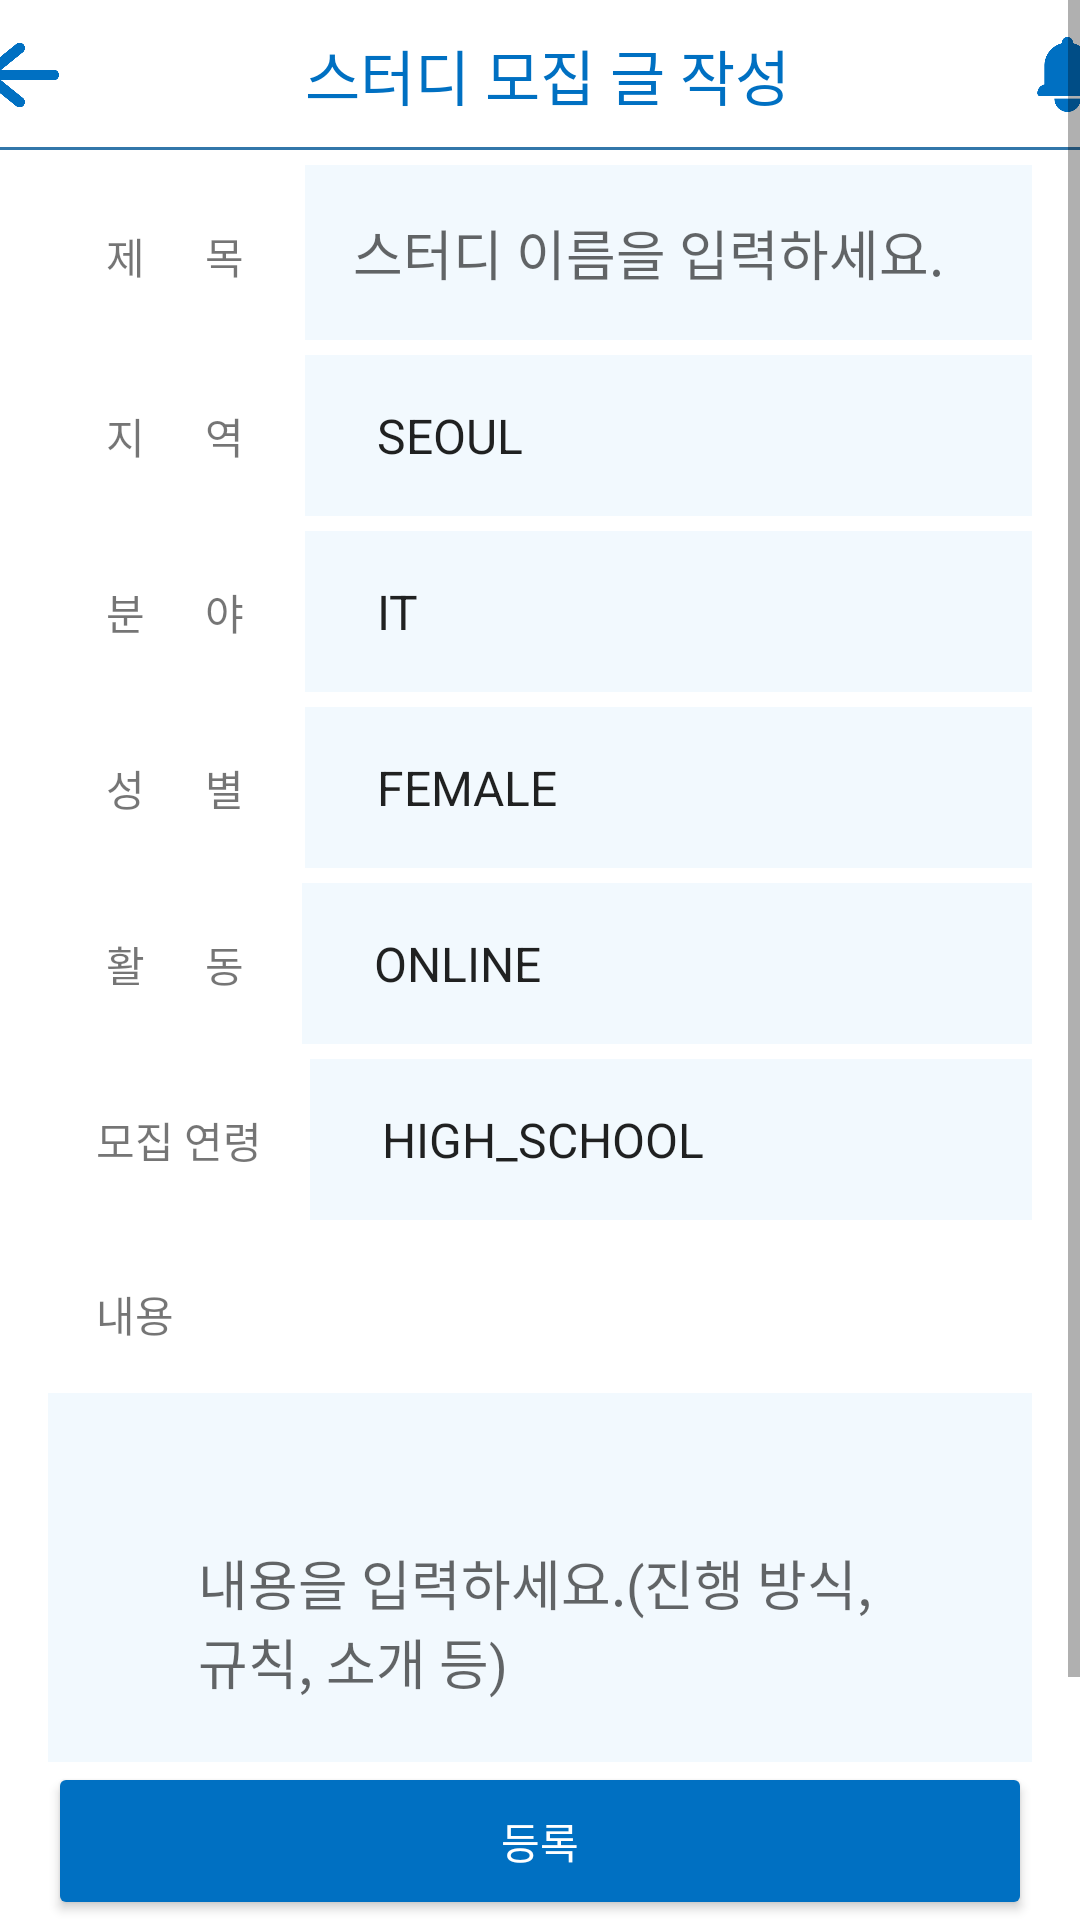

This screen was rendered from an Android layout file. Write that file and the resources it references.
<!-- AndroidManifest.xml: application theme Theme.Studit -->
<!-- res/layout/activity_posting_new.xml -->
<?xml version="1.0" encoding="utf-8"?>
<RelativeLayout xmlns:android="http://schemas.android.com/apk/res/android"
    xmlns:tools="http://schemas.android.com/tools"
    android:layout_width="match_parent"
    android:layout_height="match_parent">

    <ScrollView
        android:layout_width="match_parent"
        android:layout_height="match_parent"
        android:layout_above="@id/post_button"
        tools:context=".posting.PostCreateActivity">

        <LinearLayout
            android:layout_width="match_parent"
            android:layout_height="match_parent"
            android:orientation="vertical">

            <LinearLayout
                android:layout_width="match_parent"
                android:layout_height="wrap_content"
                android:background="@drawable/bottom_border"
                android:gravity="center"
                android:orientation="horizontal">

                <ImageButton
                    android:id="@+id/back"
                    android:layout_width="50dp"
                    android:layout_height="50dp"
                    android:layout_gravity="center"
                    android:backgroundTint="@color/white"
                    android:onClick="onClick"
                    android:scaleType="fitCenter"
                    android:src="@drawable/ic_back" />

                <TextView
                    android:layout_width="wrap_content"
                    android:layout_height="wrap_content"
                    android:layout_gravity="center"
                    android:layout_marginLeft="70dp"
                    android:text="스터디 모집 글 작성"
                    android:textAlignment="center"
                    android:textColor="@color/main_color"
                    android:textSize="20dp" />

                <ImageButton
                    android:id="@+id/alarm"
                    android:layout_width="45dp"
                    android:layout_height="45dp"
                    android:layout_gravity="center"
                    android:layout_marginLeft="70dp"
                    android:backgroundTint="@color/white"
                    android:onClick="onClick"
                    android:scaleType="fitCenter"
                    android:src="@drawable/ic_alarm" />

            </LinearLayout>

            <LinearLayout
                android:layout_width="match_parent"
                android:layout_height="wrap_content"
                android:layout_marginLeft="16dp"
                android:layout_marginRight="16dp"
                android:orientation="horizontal">

                <TextView
                    android:layout_width="wrap_content"
                    android:layout_height="wrap_content"
                    android:layout_marginTop="5dp"
                    android:padding="16dp"
                    android:text=" 제      목 " />

                <EditText
                    android:id="@+id/title_post"
                    android:layout_width="match_parent"
                    android:layout_height="wrap_content"
                    android:layout_marginLeft="1dp"
                    android:layout_marginTop="5dp"
                    android:layout_weight="1"
                    android:background="@color/bg"
                    android:hint="스터디 이름을 입력하세요."
                    android:padding="16dp" />

            </LinearLayout>

            <LinearLayout
                android:layout_width="match_parent"
                android:layout_height="wrap_content"
                android:layout_marginLeft="16dp"
                android:layout_marginRight="16dp"
                android:orientation="horizontal">

                <TextView
                    android:layout_width="wrap_content"
                    android:layout_height="wrap_content"
                    android:layout_marginTop="5dp"
                    android:padding="16dp"
                    android:text=" 지      역 " />

                <Spinner
                    android:id="@+id/region_spinner"
                    android:layout_width="match_parent"
                    android:layout_height="wrap_content"
                    android:layout_marginLeft="1dp"
                    android:layout_marginTop="5dp"
                    android:layout_weight="1"
                    android:background="@color/bg"
                    android:entries="@array/region"
                    android:padding="16dp" />

            </LinearLayout>

            
            
            
            
            
            

            
            
            
            
            
            

            
            
            
            
            
            
            
            
            
            

            

            <LinearLayout
                android:layout_width="match_parent"
                android:layout_height="wrap_content"
                android:layout_marginLeft="16dp"
                android:layout_marginRight="16dp"
                android:orientation="horizontal">

                <TextView
                    android:layout_width="wrap_content"
                    android:layout_height="wrap_content"
                    android:layout_marginTop="5dp"
                    android:padding="16dp"
                    android:text=" 분      야 " />

                <Spinner
                    android:id="@+id/field_spinner"
                    android:layout_width="match_parent"
                    android:layout_height="wrap_content"
                    android:layout_marginLeft="1dp"
                    android:layout_marginTop="5dp"
                    android:layout_weight="1"
                    android:background="@color/bg"
                    android:entries="@array/field"
                    android:padding="16dp" />

            </LinearLayout>

            <LinearLayout
                android:layout_width="match_parent"
                android:layout_height="wrap_content"
                android:layout_marginLeft="16dp"
                android:layout_marginRight="16dp"
                android:orientation="horizontal">

                <TextView
                    android:layout_width="wrap_content"
                    android:layout_height="wrap_content"
                    android:layout_marginTop="5dp"
                    android:padding="16dp"
                    android:text=" 성      별 " />

                <Spinner
                    android:id="@+id/sex_spinner"
                    android:layout_width="match_parent"
                    android:layout_height="wrap_content"
                    android:layout_marginLeft="1dp"
                    android:layout_marginTop="5dp"
                    android:layout_weight="1"
                    android:background="@color/bg"
                    android:entries="@array/sex"
                    android:padding="16dp" />

            </LinearLayout>

            <LinearLayout
                android:layout_width="match_parent"
                android:layout_height="wrap_content"
                android:layout_marginLeft="16dp"
                android:layout_marginRight="16dp"
                android:orientation="horizontal">

                <TextView
                    android:layout_width="wrap_content"
                    android:layout_height="wrap_content"
                    android:layout_marginTop="5dp"
                    android:padding="16dp"
                    android:text=" 활      동 " />

                <Spinner
                    android:id="@+id/activity_spinner"
                    android:layout_width="match_parent"
                    android:layout_height="wrap_content"
                    android:layout_marginTop="5dp"
                    android:layout_weight="1"
                    android:background="@color/bg"
                    android:entries="@array/activity"
                    android:padding="16dp" />

            </LinearLayout>

            <LinearLayout
                android:layout_width="match_parent"
                android:layout_height="wrap_content"
                android:layout_marginLeft="16dp"
                android:layout_marginRight="16dp"
                android:orientation="horizontal">

                <TextView
                    android:layout_width="wrap_content"
                    android:layout_height="wrap_content"
                    android:layout_marginTop="5dp"
                    android:padding="16dp"
                    android:text="모집 연령" />

                <Spinner
                    android:id="@+id/age2_spinner"
                    android:layout_width="match_parent"
                    android:layout_height="wrap_content"
                    android:layout_marginTop="5dp"
                    android:layout_weight="1"
                    android:background="@color/bg"
                    android:entries="@array/age2"
                    android:padding="16dp" />

            </LinearLayout>

            <LinearLayout
                android:layout_width="match_parent"
                android:layout_height="match_parent"
                android:layout_marginLeft="16dp"
                android:layout_marginTop="5dp"
                android:layout_marginRight="16dp"
                android:orientation="vertical">

                <TextView
                    android:layout_width="wrap_content"
                    android:layout_height="wrap_content"
                    android:padding="16dp"
                    android:text="내용" />

                <EditText
                    android:id="@+id/content_post"
                    android:layout_width="match_parent"
                    android:layout_height="wrap_content"
                    android:layout_weight="1"
                    android:background="@color/bg"
                    android:hint="내용을 입력하세요.(진행 방식, 규칙, 소개 등)"
                    android:padding="50dp" />


            </LinearLayout>
        </LinearLayout>
    </ScrollView>

    <Button
        android:id="@+id/post_button"
        android:layout_width="match_parent"
        android:layout_height="wrap_content"
        android:backgroundTint="@color/main_color"
        android:text="등록"
        android:textColor="@color/white"
        android:layout_alignParentBottom="true"
        android:layout_marginLeft="16dp"
        android:layout_marginRight="16dp"
        android:padding="16dp"/>
</RelativeLayout>
<!-- resources referenced by this layout -->
<resources>
  <string-array name="activity">
          <item>ONLINE</item>
          <item>OFFLINE</item>
          <item>INTEGRATION</item>
      </string-array>
  <string-array name="age2">
          <item>HIGH_SCHOOL</item>
          <item>UNIVERSITY</item>
          <item>JOB_SEEKER</item>
          <item>OFFICE_WORKER</item>
      </string-array>
  <string-array name="category">
          <item>STUDY</item>
          <item>CHALLENGE</item>
          <item>FREE</item>
          <item>POSTING</item>
      </string-array>
  <string-array name="field">
          <item>IT</item>
          <item>EXAM</item>
          <item>LANGUAGE</item>
          <item>HOBBY</item>
          <item>JOB</item>
          <item>FREE</item>
          <item>ETC</item>
      </string-array>
  <string-array name="region">
          <item>SEOUL</item>
          <item>BUSAN</item>
          <item>DAEGU</item>
          <item>INCHEON</item>
          <item>GWANGJU</item>
          <item>DAEJEON</item>
          <item>ULSAN</item>
          <item>SEJONG</item>
          <item>GYENGGI</item>
          <item>GANGWON</item>
          <item>CHUNGBUK</item>
          <item>CHUNGNAM</item>
          <item>JEONBUK</item>
          <item>JEONNAM</item>
          <item>GYEONGBUK</item>
          <item>GYENGNAM</item>
          <item>JEJU</item>
      </string-array>
  <string-array name="sex">
          <item>FEMALE</item>
          <item>MALE</item>
          <item>MIX</item>
      </string-array>
  <color name="bg">#F2F9FE</color>
  <color name="main_color">#0070C2</color>
  <color name="white">#FFFFFFFF</color>
  <!-- drawable bottom_border (drawable) -->
  <?xml version="1.0" encoding="UTF-8"?>
  <layer-list xmlns:android="http://schemas.android.com/apk/res/android" >
      <item>
          <shape>
              <solid android:color="#3277AA" />
          </shape>
      </item>
  
      <item android:bottom="1dp">
          <shape>
              <solid android:color="#ffffff" />
          </shape>
      </item>
  </layer-list>
  <!-- drawable ic_alarm: png bitmap (drawable, 3037 bytes) -->
  <!-- drawable ic_back: png bitmap (drawable, 4365 bytes) -->
  <style name="Theme.Studit" parent="Theme.MaterialComponents.DayNight.DarkActionBar">
          
          <item name="colorPrimary">@color/purple_500</item>
          <item name="colorPrimaryVariant">@color/purple_700</item>
          <item name="colorOnPrimary">@color/white</item>
          
          <item name="colorSecondary">@color/teal_200</item>
          <item name="colorSecondaryVariant">@color/teal_700</item>
          <item name="colorOnSecondary">@color/black</item>
          
          <item name="android:statusBarColor" tools:targetApi="l">?attr/colorPrimaryVariant</item>
          
          <item name="windowNoTitle">true</item>
  
      </style>
  <color name="purple_500">#FF6200EE</color>
  <color name="purple_700">#FF3700B3</color>
  <color name="teal_200">#FF03DAC5</color>
  <color name="teal_700">#FF018786</color>
  <color name="black">#FF000000</color>
</resources>
